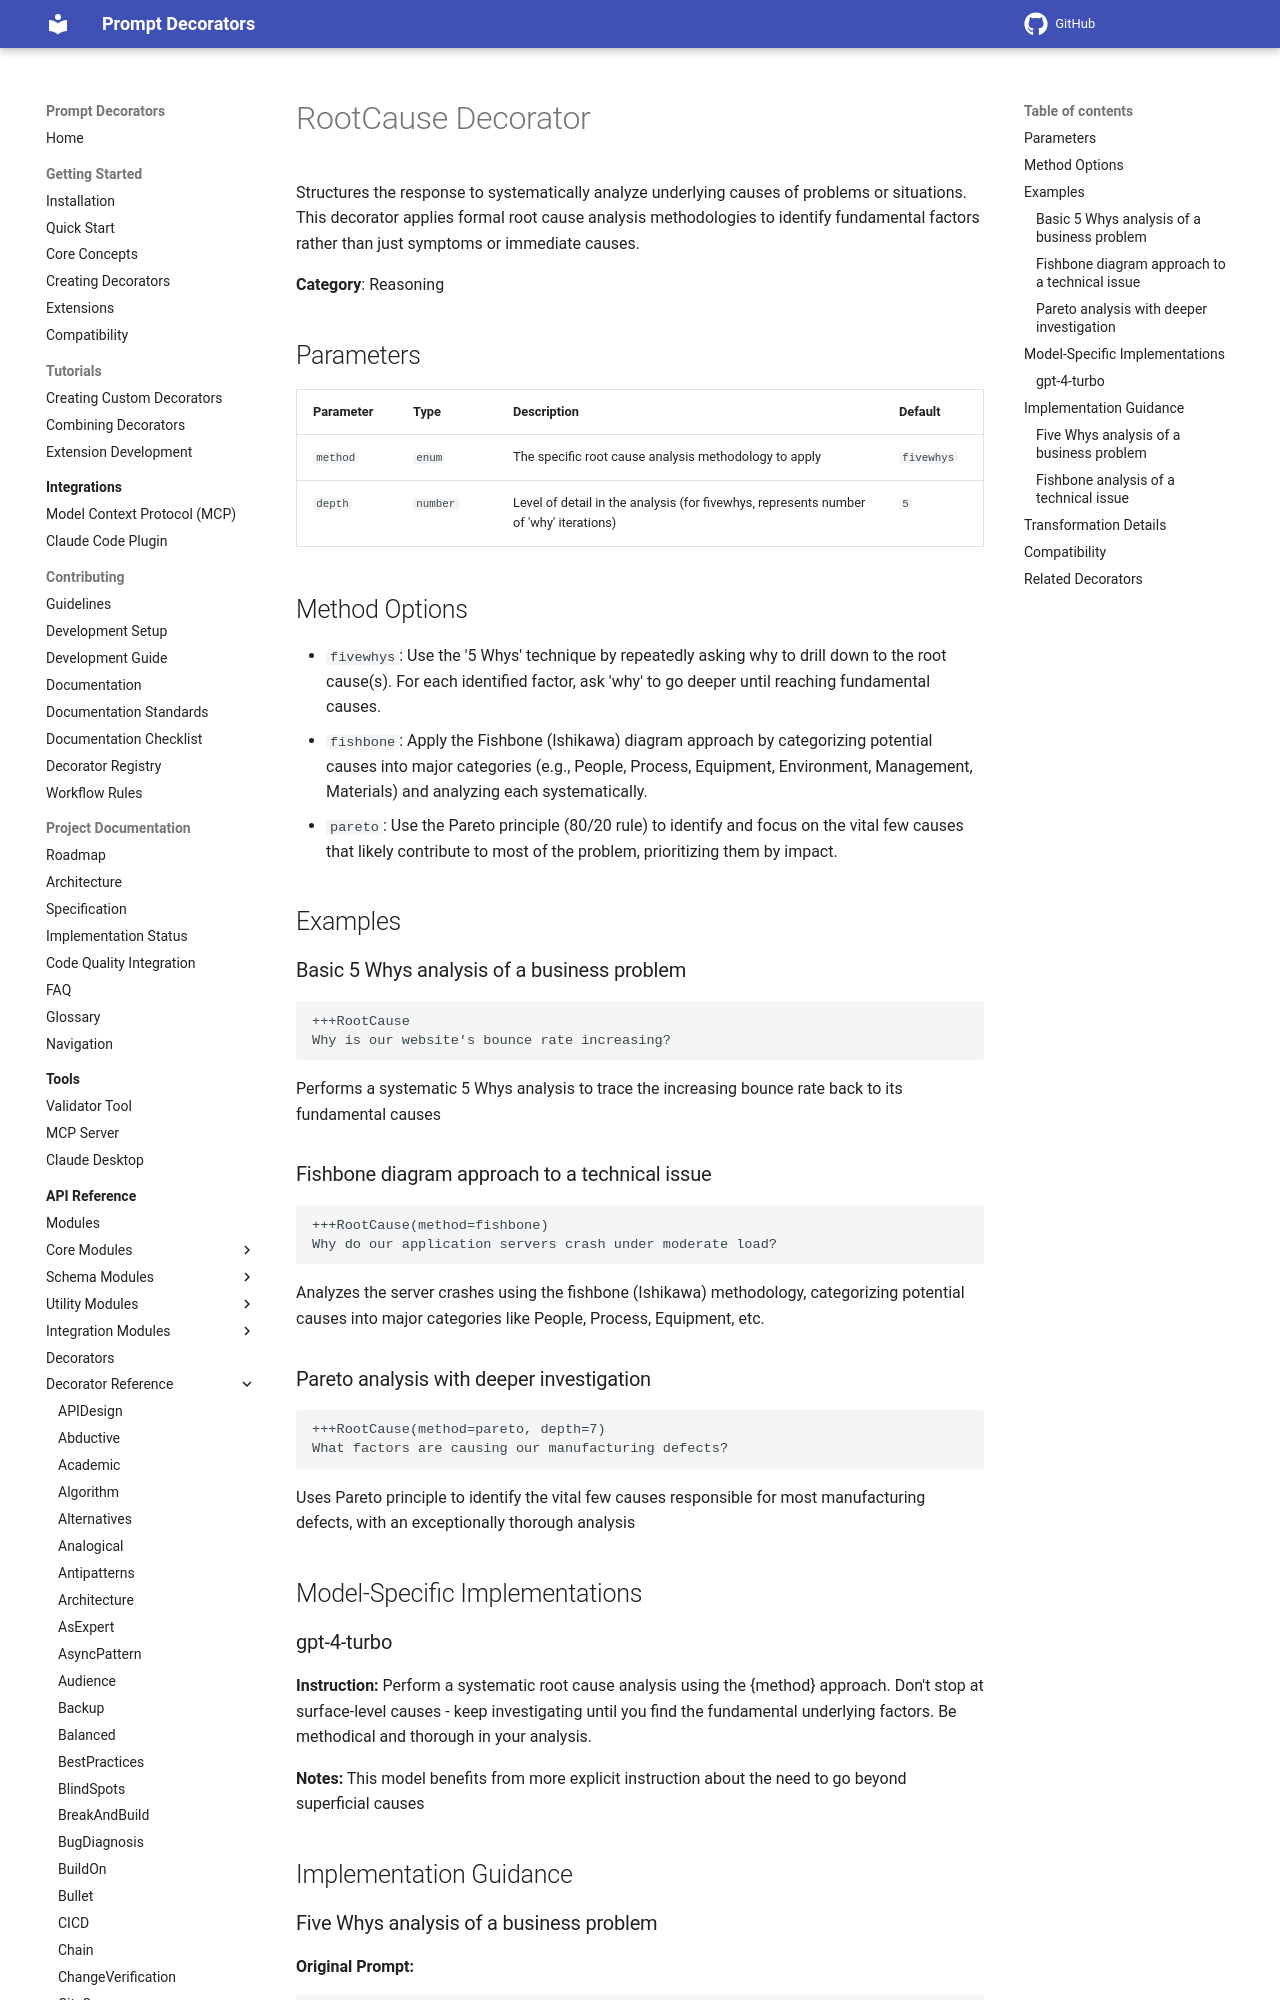

repository: synaptiai/prompt-decorators · page: api/decorators/RootCause/index.html · generator: mkdocs

# RootCause Decorator

Structures the response to systematically analyze underlying causes of problems or situations. This decorator applies formal root cause analysis methodologies to identify fundamental factors rather than just symptoms or immediate causes.

**Category**: Reasoning

## Parameters

| Parameter | Type | Description | Default |
|-----------|------|-------------|--------|
| `method` | `enum` | The specific root cause analysis methodology to apply | `fivewhys` |
| `depth` | `number` | Level of detail in the analysis (for fivewhys, represents number of 'why' iterations) | `5` |

## Method Options

- `fivewhys`: Use the '5 Whys' technique by repeatedly asking why to drill down to the root cause(s). For each identified factor, ask 'why' to go deeper until reaching fundamental causes.
- `fishbone`: Apply the Fishbone (Ishikawa) diagram approach by categorizing potential causes into major categories (e.g., People, Process, Equipment, Environment, Management, Materials) and analyzing each systematically.
- `pareto`: Use the Pareto principle (80/20 rule) to identify and focus on the vital few causes that likely contribute to most of the problem, prioritizing them by impact.

## Examples

### Basic 5 Whys analysis of a business problem

```
+++RootCause
Why is our website's bounce rate increasing?
```

Performs a systematic 5 Whys analysis to trace the increasing bounce rate back to its fundamental causes

### Fishbone diagram approach to a technical issue

```
+++RootCause(method=fishbone)
Why do our application servers crash under moderate load?
```

Analyzes the server crashes using the fishbone (Ishikawa) methodology, categorizing potential causes into major categories like People, Process, Equipment, etc.
